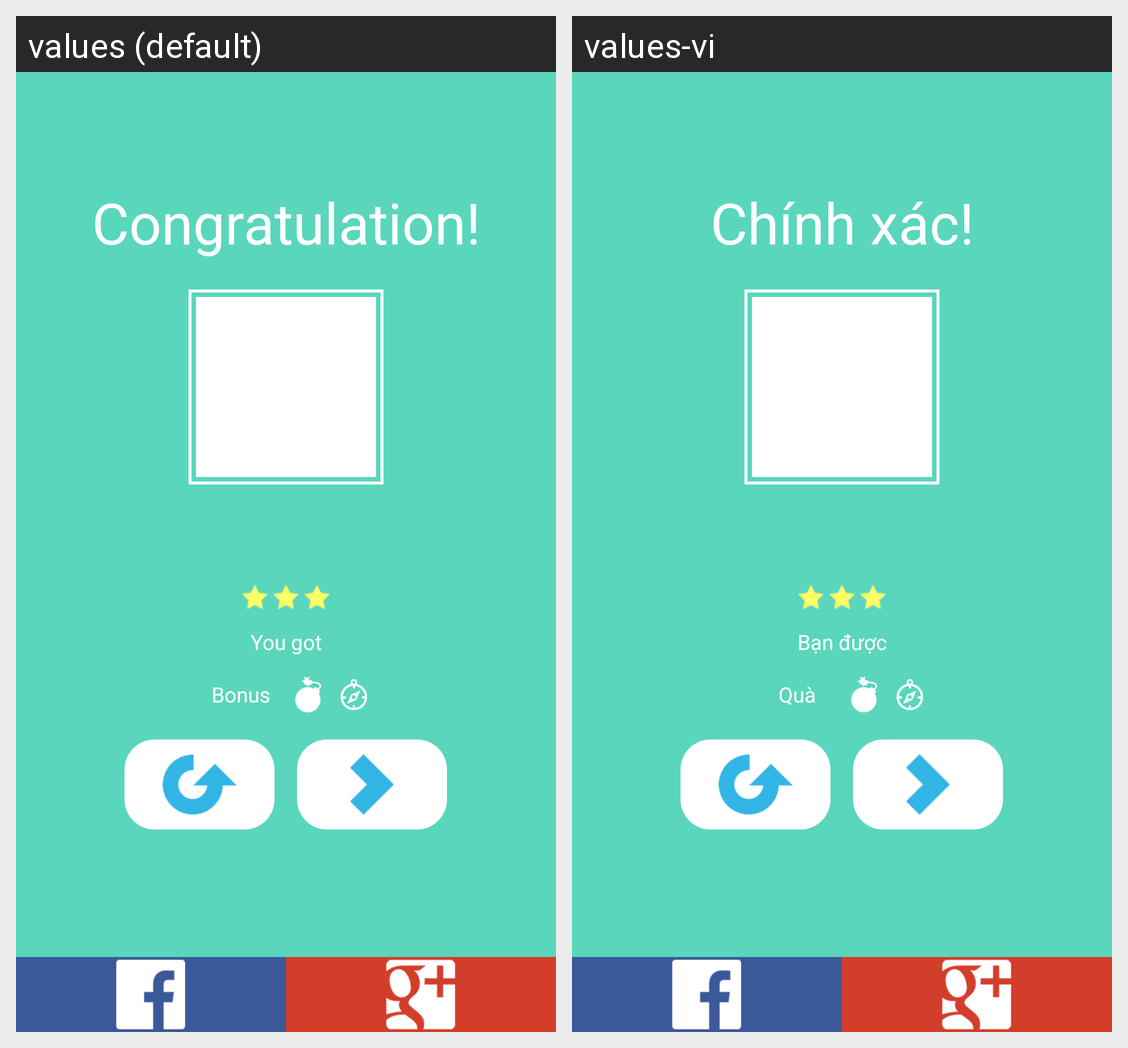

This grid shows one Android layout under two languages. Give, for every string resource on the screen, its name, the default text and each shown locale's text.
Android screen res/layout/popup_finish.xml rendered under 2 locales, left to right: values (default), values-vi. Device: Nexus 5 (rendered at 1080×1920; each locale shown at half size, 540×960, under a caption strip naming it); theme AppTheme.
Strings drawn on this screen, with the default value and each locale's value (text and hints the layout hard-codes, and strings that could not be matched under every locale, appear in the picture but are not listed):

txt_win_game_congratulation
  values: Congratulation!
  values-vi: Chính xác!

txt_you_got_point
  values: You got
  values-vi: Bạn được

txt_bonus
  values: Bonus
  values-vi: Quà
